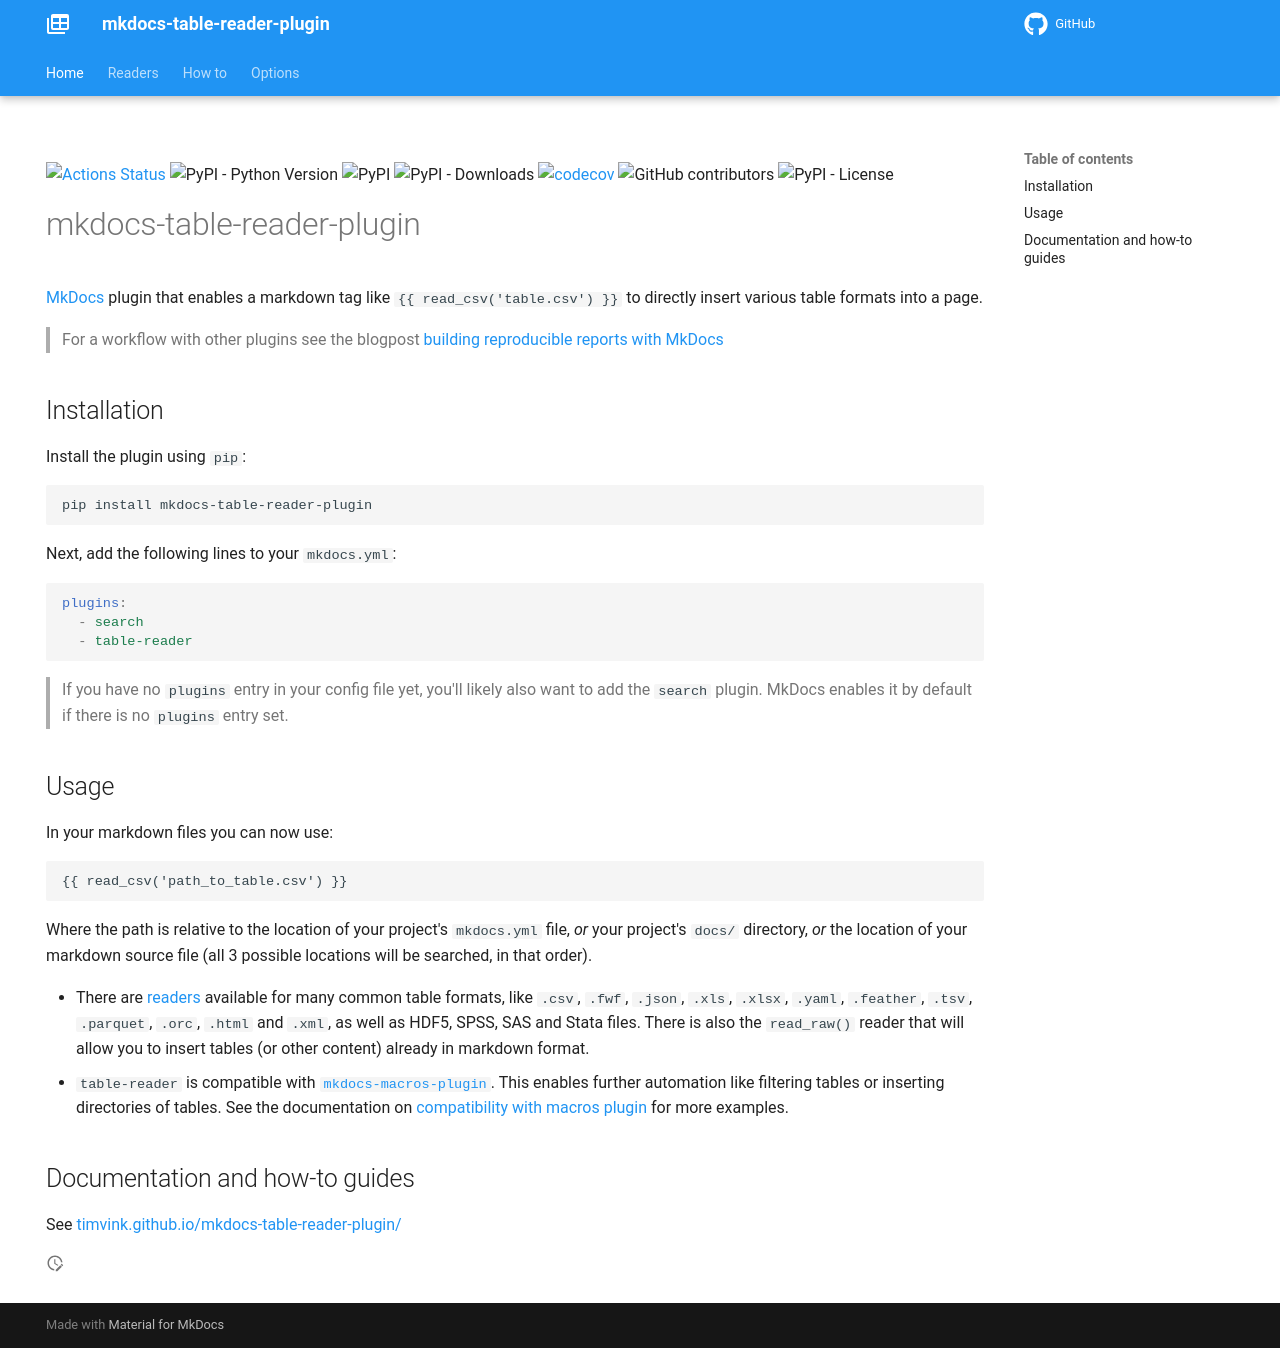

repository: timvink/mkdocs-table-reader-plugin · page: index.html · generator: mkdocs

[![Actions Status](https://github.com/timvink/mkdocs-table-reader-plugin/workflows/pytest/badge.svg)](https://github.com/timvink/mkdocs-table-reader-plugin/actions)
![PyPI - Python Version](https://img.shields.io/pypi/pyversions/mkdocs-table-reader-plugin)
![PyPI](https://img.shields.io/pypi/v/mkdocs-table-reader-plugin)
![PyPI - Downloads](https://img.shields.io/pypi/dm/mkdocs-table-reader-plugin)
[![codecov](https://codecov.io/gh/timvink/mkdocs-table-reader-plugin/branch/master/graph/badge.svg)](https://codecov.io/gh/timvink/mkdocs-table-reader-plugin)
![GitHub contributors](https://img.shields.io/github/contributors/timvink/mkdocs-table-reader-plugin)
![PyPI - License](https://img.shields.io/pypi/l/mkdocs-table-reader-plugin)

# mkdocs-table-reader-plugin

[MkDocs](https://www.mkdocs.org/) plugin that enables a markdown tag like `{{ read_csv('table.csv') }}` to directly insert various table formats into a page. 

> For a workflow with other plugins see the blogpost [building reproducible reports with MkDocs](https://timvink.nl/reproducible-reports-with-mkdocs/)

## Installation

Install the plugin using `pip`:

```bash
pip install mkdocs-table-reader-plugin
```

Next, add the following lines to your `mkdocs.yml`:

```yml
plugins:
  - search
  - table-reader
```

> If you have no `plugins` entry in your config file yet, you'll likely also want to add the `search` plugin. MkDocs enables it by default if there is no `plugins` entry set.

## Usage

In your markdown files you can now use:

```html
{{ read_csv('path_to_table.csv') }}
```

Where the path is relative to the location of your project's `mkdocs.yml` file, _or_ your project's `docs/` directory, _or_ the location of your markdown source file (all 3 possible locations will be searched, in that order).

- There are [readers](https://timvink.github.io/mkdocs-table-reader-plugin/readers/) available for many common table formats, like `.csv`, `.fwf`, `.json`, `.xls`, `.xlsx`, `.yaml`, `.feather`, `.tsv`, `.parquet`, `.orc`, `.html` and `.xml`, as well as HDF5, SPSS, SAS and Stata files. There is also the `read_raw()` reader that will allow you to insert tables (or other content) already in markdown format.
- `table-reader` is compatible with [`mkdocs-macros-plugin`](https://mkdocs-macros-plugin.readthedocs.io/en/latest/). This enables further automation like filtering tables or inserting directories of tables. See the documentation on [compatibility with macros plugin](https://timvink.github.io/mkdocs-table-reader-plugin/howto/use_jinja2/) for more examples.

## Documentation and how-to guides

See [timvink.github.io/mkdocs-table-reader-plugin/](https://timvink.github.io/mkdocs-table-reader-plugin/)
